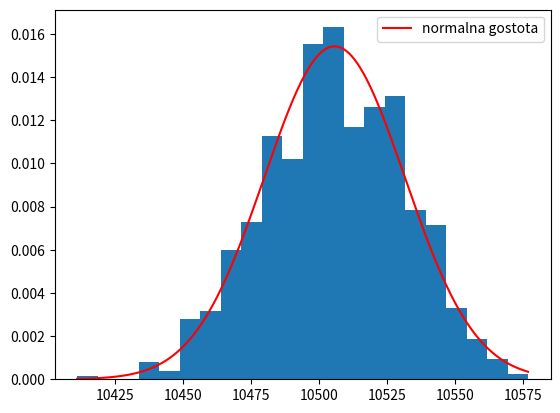

Write the Python code that produced this figure.
import math
import random
import matplotlib.pyplot as plt
import numpy as np
from scipy.stats import norm


# linear insertion sort
def linear_insertion_sort(shuffled_list):
    # we don't need to sort one element / empty list
    if len(shuffled_list) < 2:
        return 0

    return_list = [shuffled_list[0]]
    counter = 0

    for i in shuffled_list[1:]:
        found_insert_point = False
        for j in range(0, len(return_list)):
            counter += 1
            if i < return_list[j]:
                return_list.insert(j, i)
                found_insert_point = True
                break

        if not found_insert_point:
            return_list.append(i)

    return counter, return_list


# binary insertion sort
def binary_search(shuffled_list, val):
    counter = 0

    counter += 1
    if val < shuffled_list[0]:
        return counter, 0

    counter += 1
    if shuffled_list[-1] < val:
        return counter, len(shuffled_list)

    left = 0
    right = len(shuffled_list)

    while left < right:
        mid = math.ceil((left + right) / 2)
        counter += 1
        if shuffled_list[mid] < val:
            left = mid
        else:
            right = mid

        if right - left == 1:
            break

    return counter, right


def binary_insertion_sort(arr):
    return_list = [arr[0]]
    counter = 0
    for i in range(1, len(arr)):
        val = arr[i]
        noc_ip = binary_search(return_list, val)
        counter += noc_ip[0]
        return_list.insert(noc_ip[1], val)
    return counter, return_list


# heap sort
# To heapify subtree rooted at index i.
def heapify(arr, size_of_heap, i):
    counter = 0
    largest = i  # Initialize largest as root
    l = 2 * i + 1  # left = 2*i + 1
    r = 2 * i + 2  # right = 2*i + 2

    # See if left child of root exists and is greater than root
    if l < size_of_heap and arr[i] < arr[l]:
        counter += 1
        largest = l

    # See if right child of root exists and is greater than root
    if r < size_of_heap and arr[largest] < arr[r]:
        counter += 1
        largest = r

    # Change root, if needed
    if largest != i:
        (arr[i], arr[largest]) = (arr[largest], arr[i])  # swap

        # Heapify the root.
        counter += heapify(arr, size_of_heap, largest)

    return counter


# The main function to sort an array of given size
def heap_sort(arr):
    counter = 0
    length = len(arr)

    # Build a maxheap.
    # Since last parent will be at ((n//2)-1) we can start at that location.
    for i in range(length // 2 - 1, -1, -1):
        counter += heapify(arr, length, i)

    # One by one extract elements
    for i in range(length - 1, 0, -1):
        (arr[i], arr[0]) = (arr[0], arr[i])  # swap
        counter += heapify(arr, i, 0)

    return counter, arr


# merge sort
def merge_sort(shuffled_list):
    counter = 0

    if len(shuffled_list) > 1:

        # Create sub_array2 ← A[start...mid] and sub_array2 ← A[mid+1...end]
        mid = len(shuffled_list) // 2
        sub_list1 = shuffled_list[:mid]
        sub_list2 = shuffled_list[mid:]

        # Sort the two halves
        counter += merge_sort(sub_list1)[0]
        counter += merge_sort(sub_list2)[0]

        # Initial values for pointers that we use to keep track of where we are in each array
        i = j = k = 0

        # Until we reach the end of either start or end, pick larger among
        # elements start and end and place them in the correct position in the sorted array
        while i < len(sub_list1) and j < len(sub_list2):
            counter += 1
            if sub_list1[i] < sub_list2[j]:
                shuffled_list[k] = sub_list1[i]
                i += 1
            else:
                shuffled_list[k] = sub_list2[j]
                j += 1
            k += 1

        # When all elements are traversed in either arr1 or arr2,
        # pick up the remaining elements and put in sorted array
        while i < len(sub_list1):
            shuffled_list[k] = sub_list1[i]
            i += 1
            k += 1

        while j < len(sub_list2):
            shuffled_list[k] = sub_list2[j]
            j += 1
            k += 1
    return counter, shuffled_list


# quick sort
def quick_sort(counter_and_list):
    counter = counter_and_list[0]
    if len(counter_and_list[1]) <= 1:
        return counter, counter_and_list[1]
    else:
        pivot = counter_and_list[1][0]
        left = []
        right = []

        for x in counter_and_list[1][1:]:
            counter += 1
            if x < pivot:
                left.append(x)
            else:
                right.append(x)

        qs_left = quick_sort((0, left))
        qs_right = quick_sort((0, right))

        return_list = qs_left[1] + [pivot] + qs_right[1]

        counter += qs_left[0]
        counter += qs_right[0]

        return counter, return_list


n = 1000
print("n =", n)
list_1_to_n = [i for i in range(1, n + 1)]

results = []

number_of_sorts = 1000

for i in range(0, number_of_sorts):
    # randomizes the elements in the list
    random.shuffle(list_1_to_n)
    # uncomment the one you want to use and comment all other ones.
    #number_of_comparisons = linear_insertion_sort(list_1_to_n)
    number_of_comparisons = binary_insertion_sort(list_1_to_n)
    #number_of_comparisons = heap_sort(list_1_to_n)
    #number_of_comparisons = merge_sort(list_1_to_n)
    #number_of_comparisons = quick_sort((0, list_1_to_n))
    results.append(number_of_comparisons[0])

# Calculating the width of the intervals using the Freedman–Diaconis rule
q_34 = np.quantile(results, .75)
q_14 = np.quantile(results, .25)
l = 2*(q_34 - q_14)/len(results)**(1./3)
print("l =", l)

bins = int((max(results) - min(results))//l)
plt.hist(results, density=True, bins=bins)  # density=False would make counts

mean = np.mean(results)
stand_deviation = np.std(results)
print("var =", np.var(results))

print("mean =", mean)
print("stand_deviation =", stand_deviation)

interval = np.linspace(min(results), max(results), len(results))
pdf = norm.pdf(interval, loc=mean, scale=stand_deviation)

plt.plot(interval, pdf, color='red', label="normalna gostota")
plt.legend()
plt.show()
